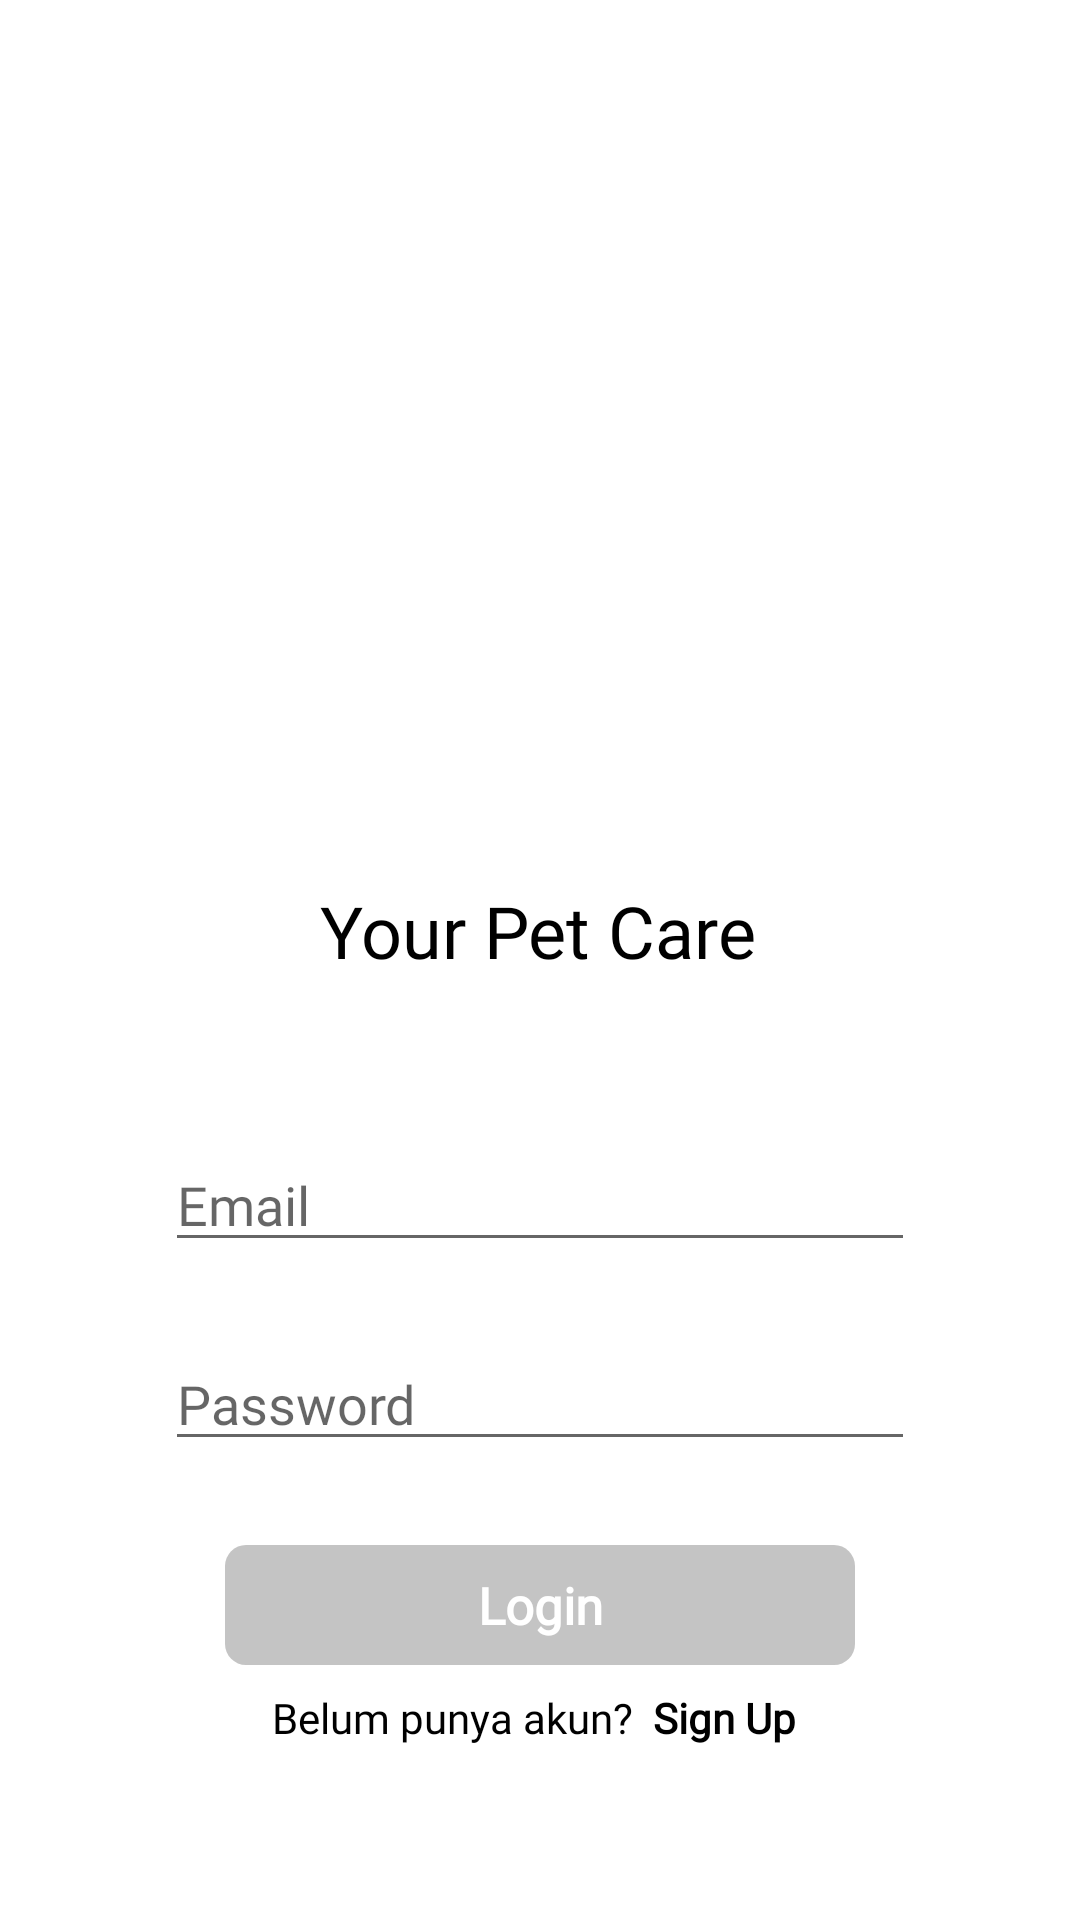

Android layout source for this screen:
<!-- AndroidManifest.xml: application theme Theme.Yourpetcare -->
<!-- res/layout/activity_login.xml -->
<?xml version="1.0" encoding="utf-8"?>
<androidx.constraintlayout.widget.ConstraintLayout xmlns:android="http://schemas.android.com/apk/res/android"
    xmlns:app="http://schemas.android.com/apk/res-auto"
    xmlns:tools="http://schemas.android.com/tools"
    android:layout_width="match_parent"
    android:layout_height="match_parent"
    tools:context=".login.LoginActivity">

    <ImageView
        android:id="@+id/imageView"
        android:layout_width="150dp"
        android:layout_height="150dp"
        android:layout_marginTop="124dp"
        android:src="@drawable/ic_baseline_account_circle_24"
        app:layout_constraintEnd_toEndOf="parent"
        app:layout_constraintHorizontal_bias="0.498"
        app:layout_constraintStart_toStartOf="parent"
        app:layout_constraintTop_toTopOf="parent" />

    <TextView
        android:id="@+id/textView"
        android:layout_width="wrap_content"
        android:layout_height="wrap_content"
        android:layout_marginTop="20dp"
        android:fontFamily="@font/interbold"
        android:text="Your Pet Care"
        android:textColor="@color/black"
        android:textSize="24sp"
        app:layout_constraintEnd_toEndOf="@+id/imageView"
        app:layout_constraintHorizontal_bias="0.454"
        app:layout_constraintStart_toStartOf="@+id/imageView"
        app:layout_constraintTop_toBottomOf="@+id/imageView" />


    <EditText
        android:id="@+id/email_login"
        android:layout_width="match_parent"
        android:layout_height="wrap_content"
        android:layout_marginHorizontal="55dp"
        android:layout_marginTop="53dp"
        android:fontFamily="@font/interregular"
        android:hint="Email"
        android:inputType="textEmailAddress"
        app:layout_constraintEnd_toEndOf="@+id/textView"
        app:layout_constraintStart_toStartOf="@+id/textView"
        app:layout_constraintTop_toBottomOf="@+id/textView" />

    <EditText
        android:id="@+id/password_login"
        android:layout_width="match_parent"
        android:layout_height="wrap_content"
        android:fontFamily="@font/interregular"
        android:hint="Password"
        android:inputType="textPassword"
        android:layout_marginHorizontal="55dp"
        android:layout_marginTop="25dp"
        app:layout_constraintEnd_toEndOf="@+id/email_login"
        app:layout_constraintStart_toStartOf="@+id/email_login"
        app:layout_constraintTop_toBottomOf="@+id/email_login" />

    <TextView
        android:id="@+id/login"
        android:layout_width="match_parent"
        android:layout_height="40dp"
        android:layout_marginHorizontal="75dp"
        android:layout_marginTop="28dp"
        android:background="@drawable/background_button"
        android:fontFamily="@font/interbold"
        android:gravity="center"
        android:text="Login"
        android:textAlignment="center"
        android:textColor="@color/white"
        android:textSize="17sp"
        android:textStyle="bold"
        app:layout_constraintEnd_toEndOf="@+id/password_login"
        app:layout_constraintStart_toStartOf="@+id/password_login"
        app:layout_constraintTop_toBottomOf="@+id/password_login" />

    <TextView
        android:id="@+id/tv_blmpunyaakun"
        android:layout_width="wrap_content"
        android:layout_height="wrap_content"
        android:fontFamily="@font/intermedium"
        android:gravity="center"
        android:text="@string/blm_ada_akun"
        android:textColor="@color/black"
        app:layout_constraintBottom_toBottomOf="parent"
        app:layout_constraintEnd_toEndOf="@+id/login"
        app:layout_constraintStart_toStartOf="@+id/login"
        app:layout_constraintTop_toBottomOf="@+id/login"
        app:layout_constraintVertical_bias="0.123" />

</androidx.constraintlayout.widget.ConstraintLayout>
<!-- resources referenced by this layout -->
<resources>
  <!-- drawable background_button (drawable) -->
  <?xml version="1.0" encoding="utf-8"?>
  <shape xmlns:android="http://schemas.android.com/apk/res/android">
  
      <solid
          android:color="#c4c4c4"/>
      <corners
          android:radius="7dp"/>
  
  
  
  </shape>
  <string name="blm_ada_akun">Belum punya akun? <b> Sign Up </b></string>
  <style name="Theme.Yourpetcare" parent="Theme.MaterialComponents.DayNight.NoActionBar">
          
          <item name="colorPrimary">@color/purple_500</item>
          <item name="colorPrimaryVariant">@color/purple_700</item>
          <item name="colorOnPrimary">@color/white</item>
          
          <item name="colorSecondary">@color/teal_200</item>
          <item name="colorSecondaryVariant">@color/teal_700</item>
          <item name="colorOnSecondary">@color/black</item>
          
          <item name="android:statusBarColor" tools:targetApi="l">?attr/colorPrimaryVariant</item>
          
      </style>
  <!-- not gathered from this repository: default colours our renderer supplied (Android Studio template values) -->
  <color name="purple_500">#FF6200EE</color>
  <color name="purple_700">#FF3700B3</color>
  <color name="teal_200">#FF03DAC5</color>
  <color name="teal_700">#FF018786</color>
  <color name="black">#FF000000</color>
  <color name="white">#FFFFFFFF</color>
</resources>
